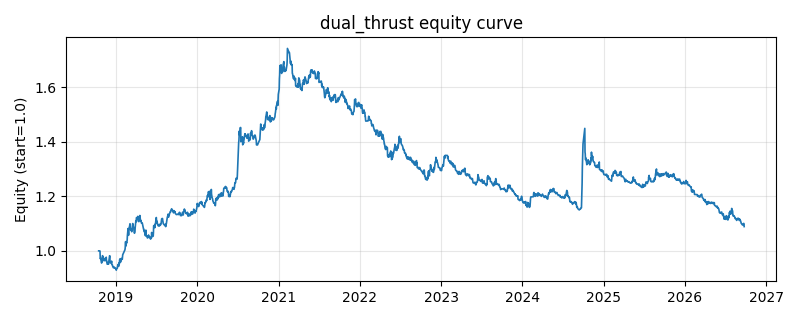

Values plotted in this chart, from the file beside it:
date, equity
2018-10-16, 1.0
2018-10-17, 1.0
2018-10-18, 1.0
2018-10-19, 1.0
2018-10-22, 0.9992
2018-10-23, 0.9732
2018-10-24, 0.9707
2018-10-25, 0.974
2018-10-26, 0.9676
2018-10-29, 0.9553
2018-10-30, 0.9573
2018-10-31, 0.9598
2018-11-01, 0.9657
2018-11-02, 0.9824
2018-11-05, 0.9779
2018-11-06, 0.9763
2018-11-07, 0.9718
2018-11-08, 0.9705
2018-11-09, 0.9636
2018-11-12, 0.969
2018-11-13, 0.9683
2018-11-14, 0.9646
2018-11-15, 0.9683
2018-11-16, 0.9721
2018-11-19, 0.9766
2018-11-20, 0.9614
2018-11-21, 0.962
2018-11-22, 0.9608
2018-11-23, 0.9513
2018-11-26, 0.9514
2018-11-27, 0.9516
2018-11-28, 0.9561
2018-11-29, 0.9509
2018-11-30, 0.9574
2018-12-03, 0.9795
2018-12-04, 0.9818
2018-12-05, 0.982
2018-12-06, 0.9599
2018-12-07, 0.9589
2018-12-10, 0.9549
2018-12-11, 0.9549
2018-12-12, 0.9558
2018-12-13, 0.9624
2018-12-14, 0.9497
2018-12-17, 0.948
2018-12-18, 0.943
2018-12-19, 0.9417
2018-12-20, 0.9392
2018-12-21, 0.9379
2018-12-24, 0.9398
2018-12-25, 0.9387
2018-12-26, 0.9392
2018-12-27, 0.9377
2018-12-28, 0.938
2019-01-02, 0.933
2019-01-03, 0.9291
2019-01-04, 0.9326
2019-01-07, 0.9367
2019-01-08, 0.937
2019-01-09, 0.9443
... 1,871 more rows
